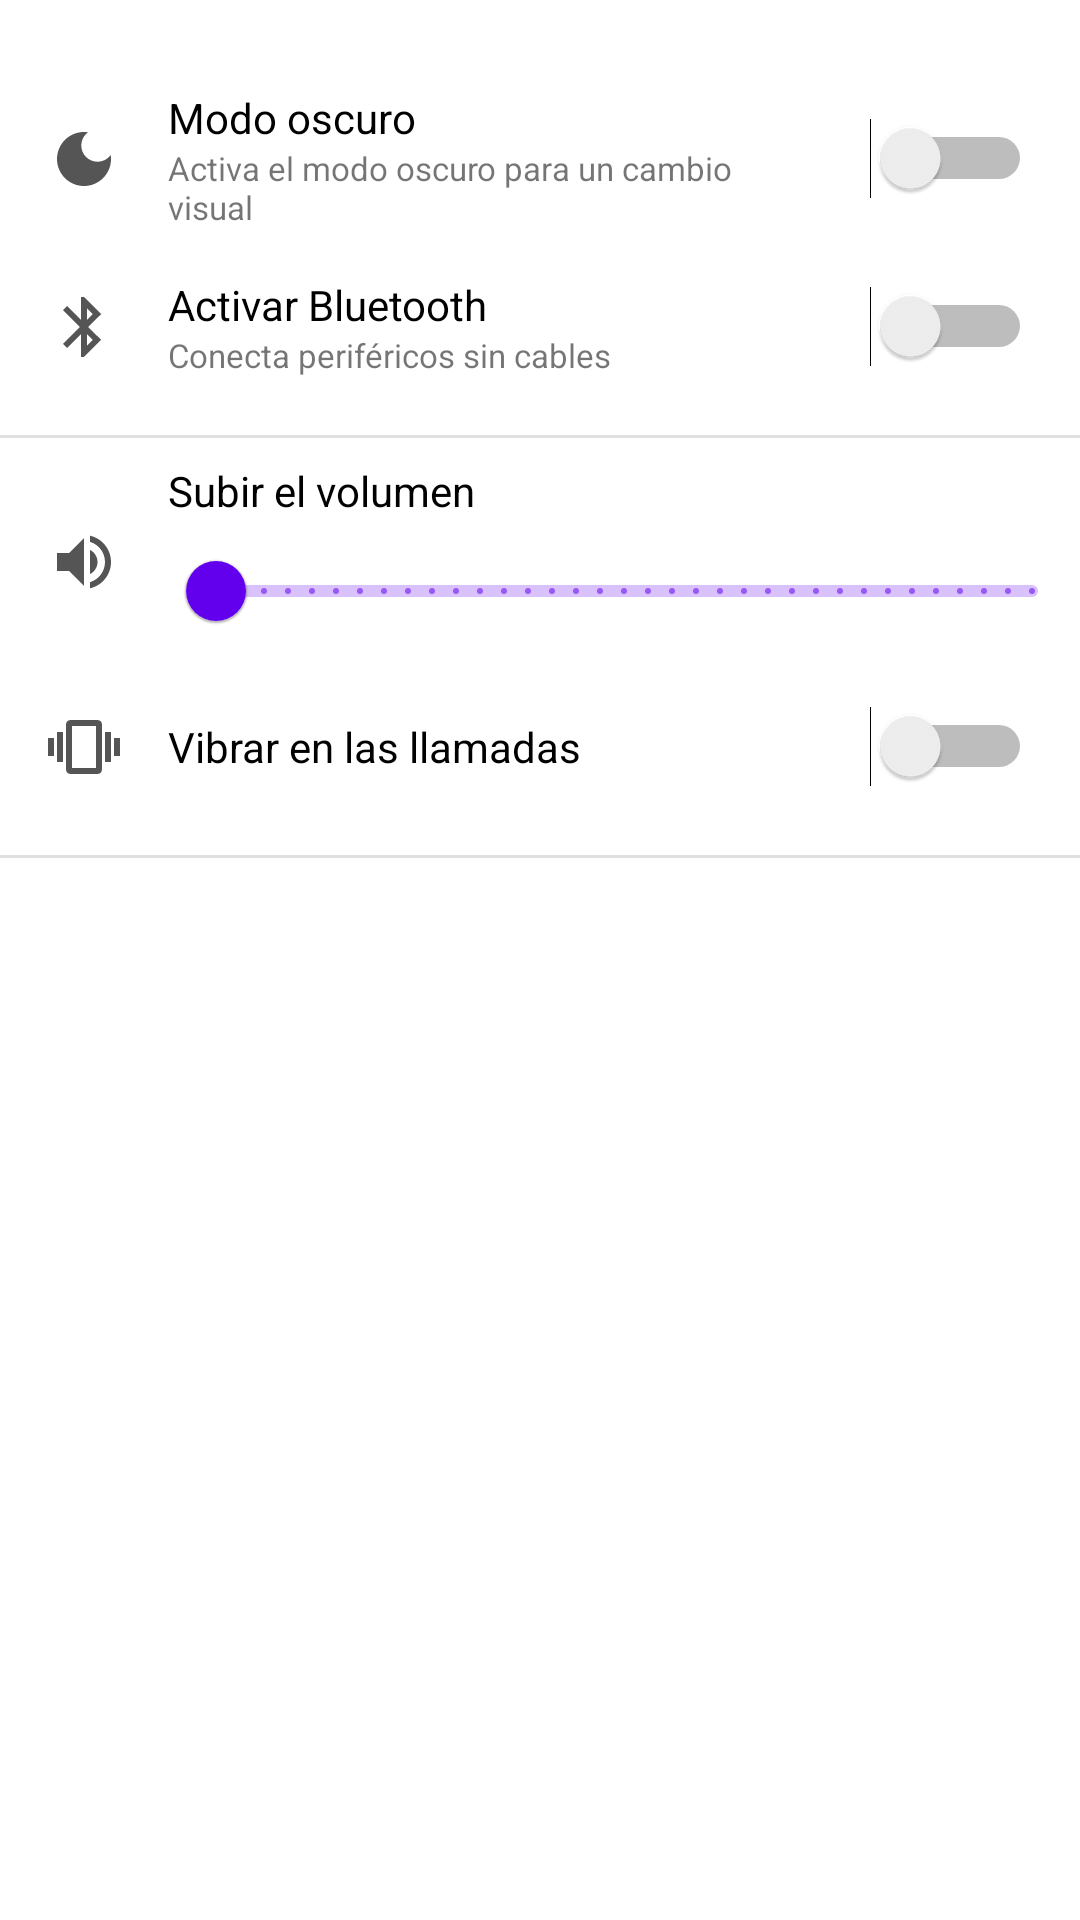

Write the Android layout XML for this screen, with the resource values it uses.
<!-- AndroidManifest.xml: application theme Theme.Superandroidmaster -->
<!-- res/layout/activity_settings.xml -->
<?xml version="1.0" encoding="utf-8"?>
<LinearLayout
    xmlns:android="http://schemas.android.com/apk/res/android"
    xmlns:tools="http://schemas.android.com/tools"
    android:layout_width="match_parent"
    android:layout_height="match_parent"
    android:orientation="vertical"
    tools:context=".sintaxis.settings.">

    <LinearLayout
        android:layout_width="match_parent"
        android:layout_height="wrap_content"
        android:gravity="center_vertical"
        android:orientation="horizontal"
        android:layout_marginTop="25dp">

        <ImageView
            android:layout_width="wrap_content"
            android:layout_height="wrap_content"
            android:layout_margin="16dp"
            android:src="@drawable/ic_dark_mode" />

        <LinearLayout
            android:layout_width="0dp"
            android:layout_height="wrap_content"
            android:layout_weight="1"
            android:orientation="vertical">

            <TextView
                android:layout_width="wrap_content"
                android:layout_height="wrap_content"
                android:text="Modo oscuro"
                android:textColor="@color/settings_text_title" />

            <TextView
                android:layout_width="wrap_content"
                android:layout_height="wrap_content"
                android:text="Activa el modo oscuro para un cambio visual"
                android:textSize="11sp" />

        </LinearLayout>

        <Switch
            android:id="@+id/switchDarkMode"
            android:layout_width="wrap_content"
            android:layout_height="wrap_content"
            android:layout_marginHorizontal="16dp" />

    </LinearLayout>

    <LinearLayout
        android:layout_width="match_parent"
        android:layout_height="wrap_content"
        android:gravity="center_vertical"
        android:orientation="horizontal">

        <ImageView
            android:layout_width="wrap_content"
            android:layout_height="wrap_content"
            android:layout_margin="16dp"
            android:src="@drawable/ic_bluetooth" />

        <LinearLayout
            android:layout_width="0dp"
            android:layout_height="wrap_content"
            android:layout_weight="1"
            android:orientation="vertical">

            <TextView
                android:layout_width="wrap_content"
                android:layout_height="wrap_content"
                android:text="Activar Bluetooth"
                android:textColor="@color/settings_text_title" />

            <TextView
                android:layout_width="wrap_content"
                android:layout_height="wrap_content"
                android:text="Conecta periféricos sin cables"
                android:textSize="11sp" />

        </LinearLayout>

        <Switch
            android:id="@+id/switchBluetooth"
            android:layout_width="wrap_content"
            android:layout_height="wrap_content"
            android:layout_marginHorizontal="16dp" />

    </LinearLayout>

    <com.google.android.material.divider.MaterialDivider
        android:layout_width="match_parent"
        android:layout_height="1dp"
        android:layout_marginVertical="8dp" />

    <LinearLayout
        android:layout_width="match_parent"
        android:layout_height="wrap_content"
        android:gravity="center_vertical"
        android:orientation="horizontal">

        <ImageView
            android:layout_width="wrap_content"
            android:layout_height="wrap_content"
            android:layout_margin="16dp"
            android:src="@drawable/ic_volume" />

        <LinearLayout
            android:layout_width="0dp"
            android:layout_height="wrap_content"
            android:layout_weight="1"
            android:orientation="vertical">

            <TextView
                android:layout_width="wrap_content"
                android:layout_height="wrap_content"
                android:text="Subir el volumen"
                android:textColor="@color/settings_text_title" />

            <com.google.android.material.slider.RangeSlider
                android:id="@+id/rsVolume"
                android:layout_width="match_parent"
                android:layout_height="wrap_content"
                android:valueFrom="0"
                android:stepSize="1"
                android:valueTo="100"
                />

        </LinearLayout>

    </LinearLayout>

    <LinearLayout
        android:layout_width="match_parent"
        android:layout_height="wrap_content"
        android:gravity="center_vertical"
        android:orientation="horizontal">

        <ImageView
            android:layout_width="wrap_content"
            android:layout_height="wrap_content"
            android:layout_margin="16dp"
            android:src="@drawable/ic_vibration" />

        <TextView
            android:layout_width="0dp"
            android:layout_height="wrap_content"
            android:layout_weight="1"
            android:text="Vibrar en las llamadas"
            android:textColor="@color/settings_text_title" />

        <Switch
            android:id="@+id/switchVibration"
            android:layout_width="wrap_content"
            android:layout_height="wrap_content"
            android:layout_marginHorizontal="16dp" />

    </LinearLayout>

    <com.google.android.material.divider.MaterialDivider
        android:layout_width="match_parent"
        android:layout_height="1dp"
        android:layout_marginVertical="8dp" />

</LinearLayout>
<!-- resources referenced by this layout -->
<resources>
  <color name="settings_text_title">#000000</color>
  <!-- drawable ic_bluetooth (drawable) -->
  <?xml version="1.0" encoding="utf-8"?>
  <vector android:height="24dp" android:tint="#555555"
      android:viewportHeight="24" android:viewportWidth="24"
      android:width="24dp" xmlns:android="http://schemas.android.com/apk/res/android">
      <path android:fillColor="@android:color/white" android:pathData="M17.71,7.71L12,2h-1v7.59L6.41,5 5,6.41 10.59,12 5,17.59 6.41,19 11,14.41L11,22h1l5.71,-5.71 -4.3,-4.29 4.3,-4.29zM13,5.83l1.88,1.88L13,9.59L13,5.83zM14.88,16.29L13,18.17v-3.76l1.88,1.88z"/>
  </vector>
  <!-- drawable ic_dark_mode (drawable) -->
  <?xml version="1.0" encoding="utf-8"?>
  <vector android:height="24dp" android:tint="#555555"
      android:viewportHeight="24" android:viewportWidth="24"
      android:width="24dp" xmlns:android="http://schemas.android.com/apk/res/android">
      <path android:fillColor="@android:color/white" android:pathData="M12,3c-4.97,0 -9,4.03 -9,9s4.03,9 9,9s9,-4.03 9,-9c0,-0.46 -0.04,-0.92 -0.1,-1.36c-0.98,1.37 -2.58,2.26 -4.4,2.26c-2.98,0 -5.4,-2.42 -5.4,-5.4c0,-1.81 0.89,-3.42 2.26,-4.4C12.92,3.04 12.46,3 12,3L12,3z"/>
  </vector>
  <!-- drawable ic_vibration (drawable) -->
  <?xml version="1.0" encoding="utf-8"?>
  <vector android:height="24dp" android:tint="#555555"
      android:viewportHeight="24" android:viewportWidth="24"
      android:width="24dp" xmlns:android="http://schemas.android.com/apk/res/android">
      <path android:fillColor="@android:color/white" android:pathData="M0,15h2L2,9L0,9v6zM3,17h2L5,7L3,7v10zM22,9v6h2L24,9h-2zM19,17h2L21,7h-2v10zM16.5,3h-9C6.67,3 6,3.67 6,4.5v15c0,0.83 0.67,1.5 1.5,1.5h9c0.83,0 1.5,-0.67 1.5,-1.5v-15c0,-0.83 -0.67,-1.5 -1.5,-1.5zM16,19L8,19L8,5h8v14z"/>
  </vector>
  <!-- drawable ic_volume (drawable) -->
  <?xml version="1.0" encoding="utf-8"?>
  <vector android:height="24dp" android:tint="#555555"
      android:viewportHeight="24" android:viewportWidth="24"
      android:width="24dp" xmlns:android="http://schemas.android.com/apk/res/android">
      <path android:fillColor="@android:color/white" android:pathData="M3,9v6h4l5,5L12,4L7,9L3,9zM16.5,12c0,-1.77 -1.02,-3.29 -2.5,-4.03v8.05c1.48,-0.73 2.5,-2.25 2.5,-4.02zM14,3.23v2.06c2.89,0.86 5,3.54 5,6.71s-2.11,5.85 -5,6.71v2.06c4.01,-0.91 7,-4.49 7,-8.77s-2.99,-7.86 -7,-8.77z"/>
  </vector>
  <style name="Theme.Superandroidmaster" parent="Theme.MaterialComponents.DayNight.DarkActionBar">
          
          <item name="colorPrimary">@color/purple_500</item>
          <item name="colorPrimaryVariant">@color/purple_700</item>
          <item name="colorOnPrimary">@color/white</item>
          
          <item name="colorSecondary">@color/teal_200</item>
          <item name="colorSecondaryVariant">@color/teal_700</item>
          <item name="colorOnSecondary">@color/black</item>
          
          <item name="android:statusBarColor">?attr/colorPrimaryVariant</item>
          
  
  
      </style>
  <color name="purple_500">#FF6200EE</color>
  <color name="purple_700">#FF3700B3</color>
  <color name="white">#FFFFFFFF</color>
  <color name="teal_200">#FF03DAC5</color>
  <color name="teal_700">#FF018786</color>
  <color name="black">#FF000000</color>
</resources>
